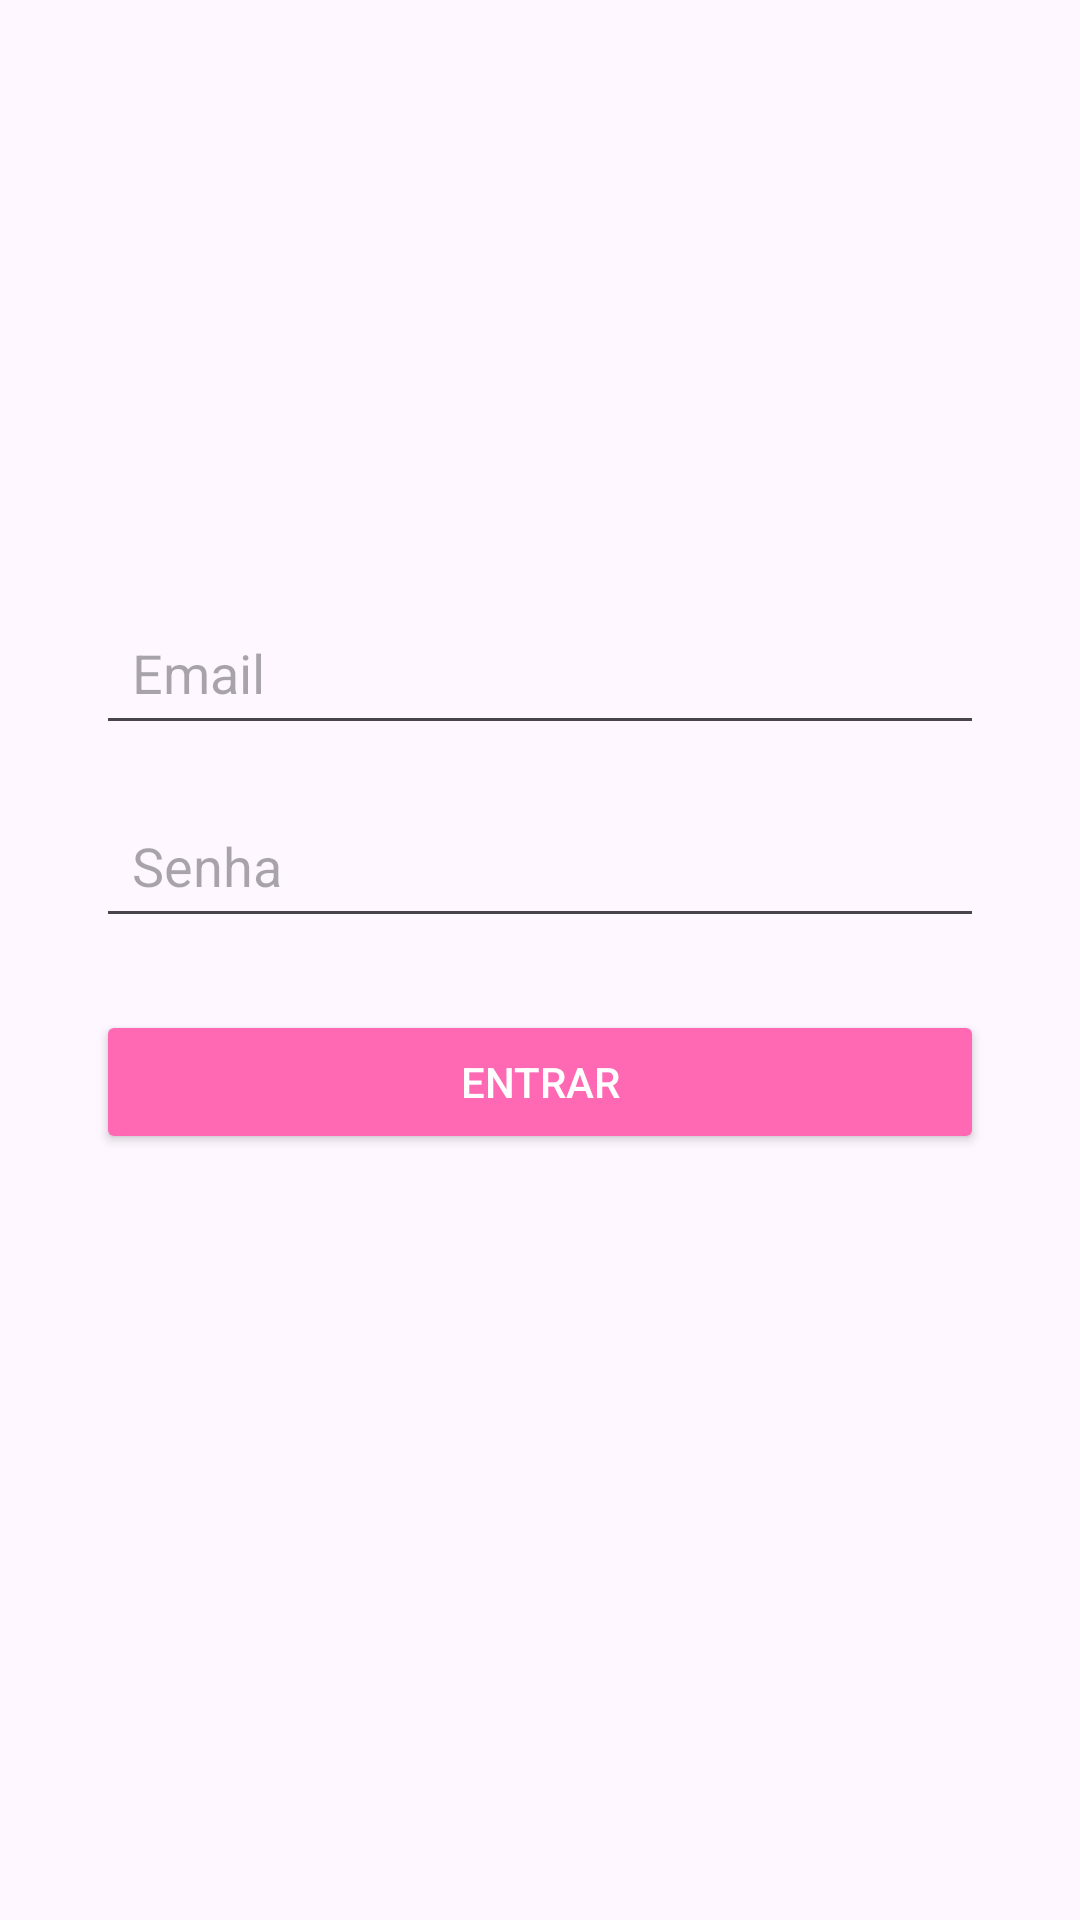

Here is an Android app screen rendered from its layout file. Give the layout XML and the strings, colors and styles it references.
<!-- AndroidManifest.xml: application theme Theme.BloomsKimono -->
<!-- res/layout/activity_login.xml -->
<?xml version="1.0" encoding="utf-8"?>
<androidx.constraintlayout.widget.ConstraintLayout
    xmlns:android="http://schemas.android.com/apk/res/android"
    xmlns:app="http://schemas.android.com/apk/res-auto"
    xmlns:tools="http://schemas.android.com/tools"
    android:layout_width="match_parent"
    android:layout_height="match_parent"
    tools:context=".LoginActivity">

    <EditText
        android:id="@+id/edtEmail"
        android:layout_width="0dp"
        android:layout_height="wrap_content"
        android:hint="Email"
        android:inputType="textEmailAddress"
        android:padding="12dp"
        app:layout_constraintTop_toTopOf="parent"
        app:layout_constraintStart_toStartOf="parent"
        app:layout_constraintEnd_toEndOf="parent"
        android:layout_marginTop="200dp"
        android:layout_marginHorizontal="32dp"/>

    <EditText
        android:id="@+id/edtSenha"
        android:layout_width="0dp"
        android:layout_height="wrap_content"
        android:hint="Senha"
        android:inputType="textPassword"
        android:padding="12dp"
        app:layout_constraintTop_toBottomOf="@id/edtEmail"
        app:layout_constraintStart_toStartOf="parent"
        app:layout_constraintEnd_toEndOf="parent"
        android:layout_marginTop="16dp"
        android:layout_marginHorizontal="32dp"/>

    <Button
        android:id="@+id/btnEntrar"
        android:layout_width="0dp"
        android:layout_height="wrap_content"
        android:text="Entrar"
        android:textColor="@android:color/white"
        android:backgroundTint="#FF69B4"
        app:layout_constraintTop_toBottomOf="@id/edtSenha"
        app:layout_constraintStart_toStartOf="parent"
        app:layout_constraintEnd_toEndOf="parent"
        android:layout_marginTop="24dp"
        android:layout_marginHorizontal="32dp"/>

</androidx.constraintlayout.widget.ConstraintLayout>
<!-- resources referenced by this layout -->
<resources>
  <style name="Theme.BloomsKimono" parent="Base.Theme.BloomsKimono" />
  <style name="Base.Theme.BloomsKimono" parent="Theme.Material3.DayNight.NoActionBar">
          
          
      </style>
</resources>
